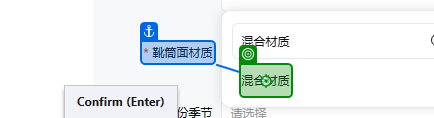
Workflow: Main

Step 1 [try]: click on the element '"+product("靴筒内里材质").ToString+"' in window '淘宝网 - 商品发布' (chrome.exe)

Step 2: click on the text box in window '淘宝网 - 商品发布' (chrome.exe) (no picture)

Step 3: type "[product("靴筒面材质").ToString]" into the text box in window '淘宝网 - 商品发布' (chrome.exe) (no picture)

Step 4: click on the element '"+product("靴筒面材质").ToString+"' in window '淘宝网 - 商品发布' (chrome.exe) (no picture)

Step 5: click on the text box in window '淘宝网 - 商品发布' (chrome.exe) (no picture)

Step 6: click on the element '2025年秋季' in window '淘宝网 - 商品发布' (chrome.exe) (no picture)

Step 7: click on the text box in window '淘宝网 - 商品发布' (chrome.exe) (no picture)

Step 8: type "[product("帮面材质").ToString]" into the text box in window '淘宝网 - 商品发布' (chrome.exe) (no picture)

Step 9: click on the element '"+product("帮面材质").ToString+"' in window '淘宝网 - 商品发布' (chrome.exe) (no picture)

Step 10: click on the text box in window '淘宝网 - 商品发布' (chrome.exe) (no picture)

Step 11: type "[product("鞋面内里材质").ToString]" into the text box in window '淘宝网 - 商品发布' (chrome.exe) (no picture)

Step 12: click on the element '"+product("鞋面内里材质").ToString+"' in window '淘宝网 - 商品发布' (chrome.exe) (no picture)

Step 13: click on the text box in window '淘宝网 - 商品发布' (chrome.exe) (no picture)

Step 14: type "[product("款式").ToString]" into the text box in window '淘宝网 - 商品发布' (chrome.exe) (no picture)

Step 15: click on the element '"+product("款式").ToString+"' in window '淘宝网 - 商品发布' (chrome.exe) (no picture)

Step 16: click on the text box in window '淘宝网 - 商品发布' (chrome.exe) (no picture)

Step 17: type "[product("筒高").ToString]" into the text box in window '淘宝网 - 商品发布' (chrome.exe) (no picture)

Step 18: click on the element '"+product("筒高").ToString+"' in window '淘宝网 - 商品发布' (chrome.exe) (no picture)

Step 19: click on the text box in window '淘宝网 - 商品发布' (chrome.exe) (no picture)

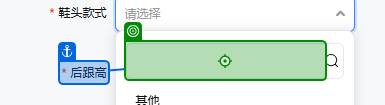
Step 20: type "[product("鞋头款式").ToString]" into the text box in window '淘宝网 - 商品发布' (chrome.exe)

Step 21: click on the element '"+product("鞋头款式").ToString+"' in window '淘宝网 - 商品发布' (chrome.exe) (no picture)

Step 22: click on the text box in window '淘宝网 - 商品发布' (chrome.exe) (no picture)

Step 23: type "[product("后跟高").ToString]" into the text box in window '淘宝网 - 商品发布' (chrome.exe) (no picture)

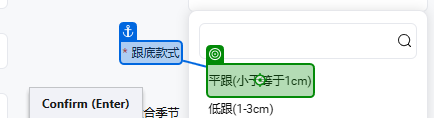
Step 24: click on the element '"+product("后跟高").ToString+"' in window '淘宝网 - 商品发布' (chrome.exe)

Step 25: click on the text box in window '淘宝网 - 商品发布' (chrome.exe) (no picture)

Step 26: type "[product("跟底款式").ToString]" into the text box in window '淘宝网 - 商品发布' (chrome.exe) (no picture)

Step 27: click on the element '"+product("跟底款式").ToString+"' in window '淘宝网 - 商品发布' (chrome.exe) (no picture)

Step 28: click on the text box in window '淘宝网 - 商品发布' (chrome.exe) (no picture)

Step 29: type "[product("适合季节").ToString]" into the text box in window '淘宝网 - 商品发布' (chrome.exe) (no picture)

Step 30: click on the element '"+product("适合季节").ToString+"' in window '淘宝网 - 商品发布' (chrome.exe) (no picture)

Step 31: type "[product("商品编码").ToString]" into the text box 'p-13021751' in window '淘宝网 - 商品发布' (chrome.exe) (no picture)

Step 32: click on the text box in window '淘宝网 - 商品发布' (chrome.exe) (no picture)

Step 33: click on the element '流苏' in window '淘宝网 - 商品发布' (chrome.exe) (no picture)

Step 34: click on the text box in window '淘宝网 - 商品发布' (chrome.exe) (no picture)

Step 35: click on the element '海外地区' in window '淘宝网 - 商品发布' (chrome.exe) (no picture)

Step 36: type "3800" into the text box in window '淘宝网 - 商品发布' (chrome.exe) (no picture)

Step 37: click on the text box in window '淘宝网 - 商品发布' (chrome.exe) (no picture)

Step 38: click on the element '注压鞋' in window '淘宝网 - 商品发布' (chrome.exe) (no picture)

Step 39: click on the text box in window '淘宝网 - 商品发布' (chrome.exe) (no picture)

Step 40: click on the element '纯色' in window '淘宝网 - 商品发布' (chrome.exe) (no picture)

Step 41: click on the text box in window '淘宝网 - 商品发布' (chrome.exe) (no picture)

Step 42: click on the element '保暖' in window '淘宝网 - 商品发布' (chrome.exe) (no picture)

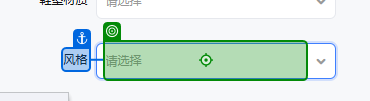
Step 43: click on the text box in window '淘宝网 - 商品发布' (chrome.exe)

Step 44: click on the element '欧美' in window '淘宝网 - 商品发布' (chrome.exe) (no picture)

Step 45: click on the text box in window '淘宝网 - 商品发布' (chrome.exe) (no picture)

Step 46: click on the element '青年（18-40周岁）' in window '淘宝网 - 商品发布' (chrome.exe) (no picture)

Step 47: click on the text box in window '淘宝网 - 商品发布' (chrome.exe) (no picture)

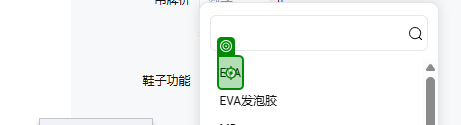
Step 48: click on the element in window '淘宝网 - 商品发布' (chrome.exe)

Step 49: click on the text box in window '淘宝网 - 商品发布' (chrome.exe) (no picture)

Step 50: click on the element '常规' in window '淘宝网 - 商品发布' (chrome.exe) (no picture)

Step 51: click on the text box in window '淘宝网 - 商品发布' (chrome.exe) (no picture)

Step 52: type "英国" into the text box in window '淘宝网 - 商品发布' (chrome.exe) (no picture)

Step 53: click on the element '英国' in window '淘宝网 - 商品发布' (chrome.exe) (no picture)

Step 54: click on the text box in window '淘宝网 - 商品发布' (chrome.exe) (no picture) (repeated 2 times)

Step 56: type "[product("商品编码").ToString.Substring(0,1) + product("商品编码").ToString]" into the text box in window '淘宝网 - 商品发布' (chrome.exe) (no picture)

Step 57: click on the text box in window '淘宝网 - 商品发布' (chrome.exe) (no picture) (repeated 9 times)

Step 66: type "[product("发货时间").ToString]" into the text box in window '淘宝网 - 商品发布' (chrome.exe) (no picture)

Step 67: type "[product("价格").ToString]" into the text box in window '淘宝网 - 商品发布' (chrome.exe) (no picture)

Step 68: type "3" into the text box in window '淘宝网 - 商品发布' (chrome.exe) (no picture)

Step 69: click on the element '填写海关代码' in window '淘宝网 - 商品发布' (chrome.exe) (no picture)

Step 70: click on the text box in window '淘宝网 - 商品发布' (chrome.exe) (no picture)

Step 71: click on the element '自行查找后填写' in window '淘宝网 - 商品发布' (chrome.exe) (no picture)

Step 72: type "[product("HSCODE").ToString]" into the text box in window '淘宝网 - 商品发布' (chrome.exe) (no picture)

Step 73: click on the text in window '淘宝网 - 商品发布' (chrome.exe) (no picture)

Step 74 [else]: type "[product("第一计量单位").ToString]" into the text box in window '淘宝网 - 商品发布' (chrome.exe) (no picture)

Step 75: type "[product("第二计量单位").ToString]" into the text box in window '淘宝网 - 商品发布' (chrome.exe) (no picture)

Step 76: click on the text box in window '淘宝网 - 商品发布' (chrome.exe) (no picture)

Step 77: type "[product("销售单位").ToString]" into the text box in window '淘宝网 - 商品发布' (chrome.exe) (no picture)

Step 78: click on the element '双' in window '淘宝网 - 商品发布' (chrome.exe) (no picture)

Step 79: type "鞋休闲鞋" into the text box in window '淘宝网 - 商品发布' (chrome.exe) (no picture)

Step 80: type "[product("海关款式").ToString]" into the text box in window '淘宝网 - 商品发布' (chrome.exe) (no picture)

Step 81: type "[product("帮面材质").ToString]" into the text box in window '淘宝网 - 商品发布' (chrome.exe) (no picture)

Step 82: type "[product("外底材料").ToString]" into the text box in window '淘宝网 - 商品发布' (chrome.exe) (no picture)

Step 83: type "[product("内底长度").ToString]" into the text box in window '淘宝网 - 商品发布' (chrome.exe) (no picture)

Step 84: type "[product("品牌").ToString]" into the text box in window '淘宝网 - 商品发布' (chrome.exe) (no picture)

Step 85: type "[product("商品编码").ToString]" into the text box in window '淘宝网 - 商品发布' (chrome.exe) (no picture)

Step 86: click on the element '确定' in window '淘宝网 - 商品发布' (chrome.exe) (no picture)

Step 87 [then]: type "[product("第一计量单位").ToString]" into the text box in window '淘宝网 - 商品发布' (chrome.exe) (no picture)

Step 88: type "[product("第二计量单位").ToString]" into the text box in window '淘宝网 - 商品发布' (chrome.exe) (no picture)

Step 89: click on the text box in window '淘宝网 - 商品发布' (chrome.exe) (no picture) (repeated 2 times)

Step 91: click on the element '"+product("销售单位").ToString+"' in window '淘宝网 - 商品发布' (chrome.exe) (no picture)

Step 92: type "鞋" into the text box in window '淘宝网 - 商品发布' (chrome.exe) (no picture)

Step 93: type "[product("海关款式").ToString]" into the text box in window '淘宝网 - 商品发布' (chrome.exe) (no picture)

Step 94: type "[product("帮面材质").ToString]" into the text box in window '淘宝网 - 商品发布' (chrome.exe) (no picture)

Step 95: type "[product("外底材料").ToString]" into the text box in window '淘宝网 - 商品发布' (chrome.exe) (no picture)

Step 96: type "[product("品牌").ToString]" into the text box in window '淘宝网 - 商品发布' (chrome.exe) (no picture)

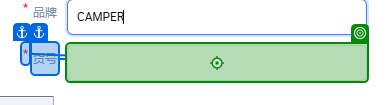
Step 97: type "[product("商品编码").ToString]" into the text box in window '淘宝网 - 商品发布' (chrome.exe)

Step 98: click on the element '确定' in window '淘宝网 - 商品发布' (chrome.exe) (no picture)

Step 99 [try]: click on the element in window '淘宝网 - 商品发布' (chrome.exe) (no picture)

Step 100: type "[System.Text.RegularExpressions.Regex.Replace(product("商品编码").ToString, "[^\w]", "") + "35"]" into the text box in window '淘宝网 - 商品发布' (chrome.exe) (no picture)

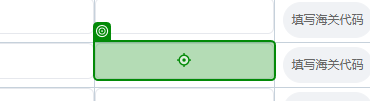
Step 101: type "[System.Text.RegularExpressions.Regex.Replace(product("商品编码").ToString, "[^\w]", "") + "36"]" into the text box in window '淘宝网 - 商品发布' (chrome.exe)

Step 102: type "[System.Text.RegularExpressions.Regex.Replace(product("商品编码").ToString, "[^\w]", "") + "37"]" into the text box in window '淘宝网 - 商品发布' (chrome.exe) (no picture)

Step 103: type "[System.Text.RegularExpressions.Regex.Replace(product("商品编码").ToString, "[^\w]", "") + "38"]" into the text box in window '淘宝网 - 商品发布' (chrome.exe) (same screen as step 101)

Step 104: type "[System.Text.RegularExpressions.Regex.Replace(product("商品编码").ToString, "[^\w]", "") + "39"]" into the text box in window '淘宝网 - 商品发布' (chrome.exe) (no picture)

Step 105: type "[System.Text.RegularExpressions.Regex.Replace(product("商品编码").ToString, "[^\w]", "") + "40"]" into the text box in window '淘宝网 - 商品发布' (chrome.exe) (same screen as step 101)
